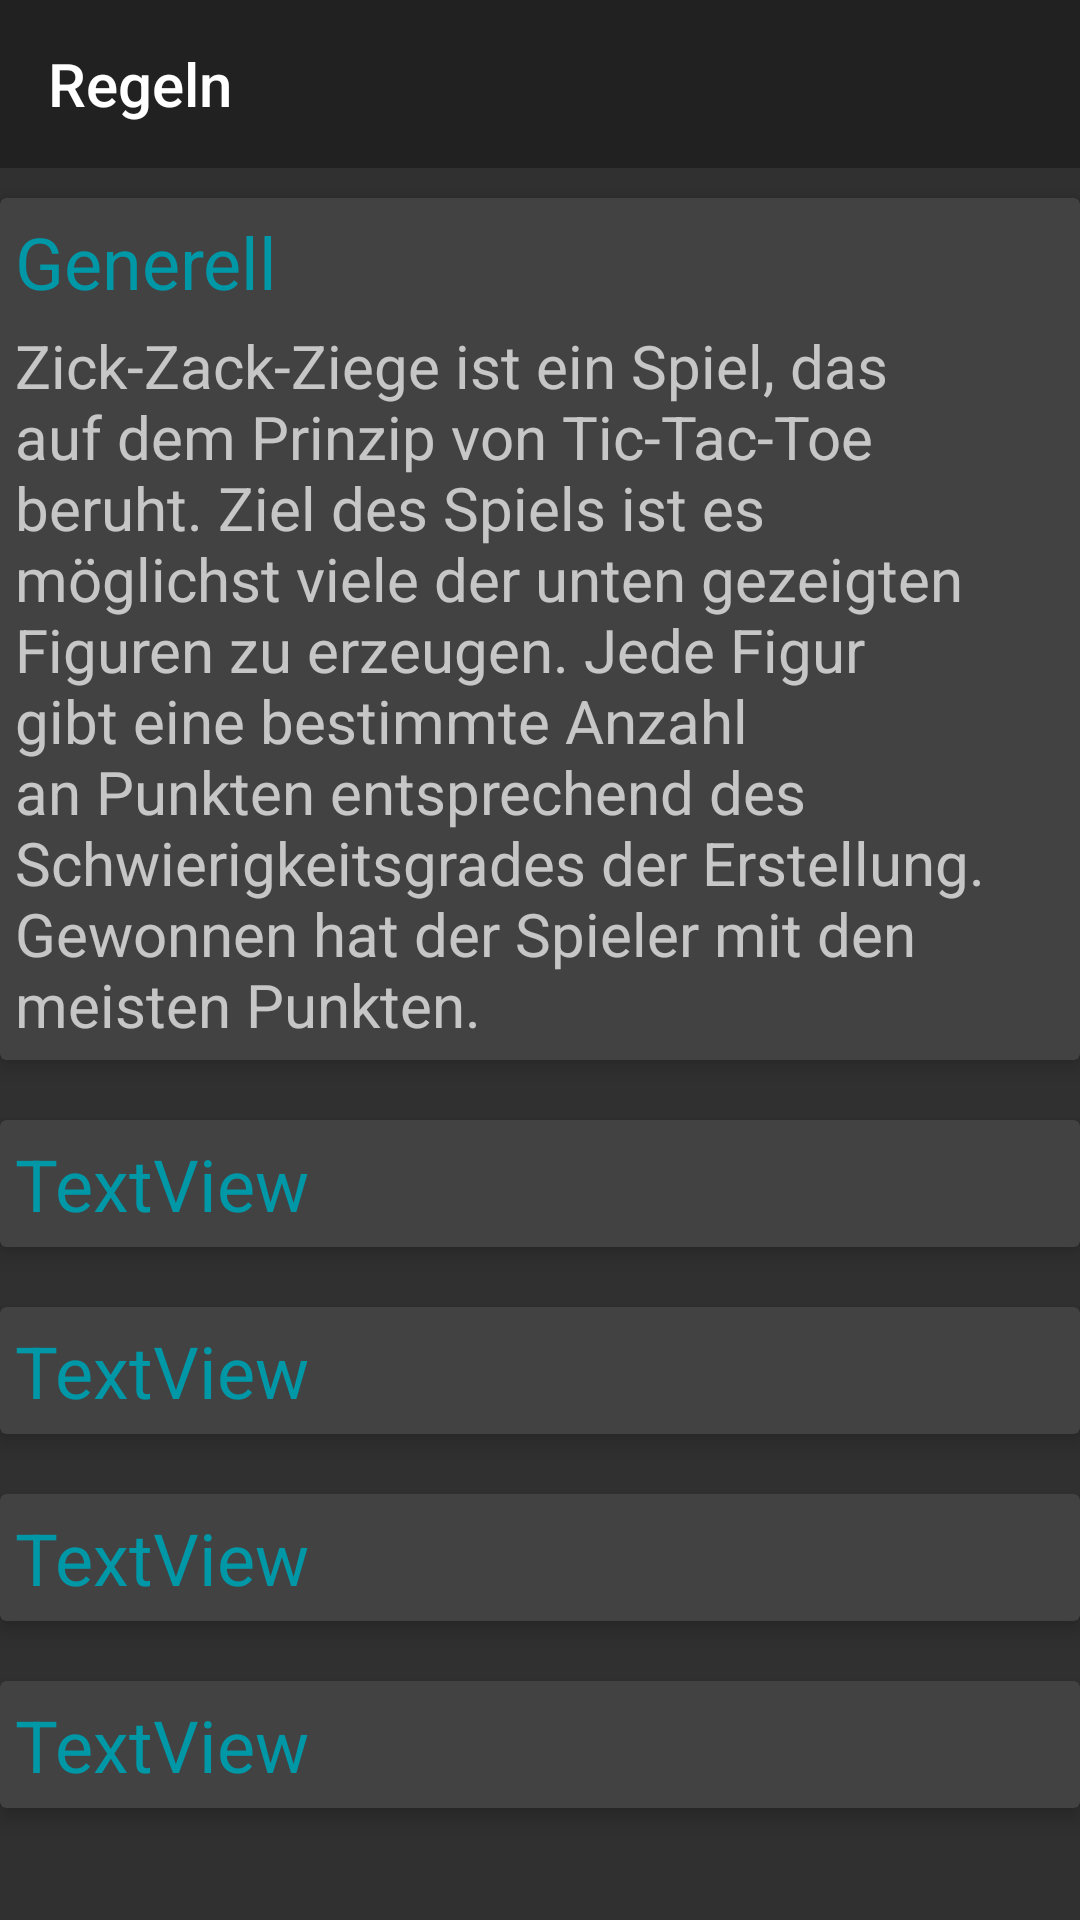

The Android layout XML behind this screen, and the referenced resources:
<!-- AndroidManifest.xml: application theme AppTheme -->
<!-- res/layout/activity_regeln.xml -->
<?xml version="1.0" encoding="utf-8"?>
<LinearLayout
    xmlns:android="http://schemas.android.com/apk/res/android"
    xmlns:app="http://schemas.android.com/apk/res-auto"
    android:layout_width="match_parent"
    android:layout_height="match_parent"
    android:orientation="vertical">

    <android.support.v7.widget.Toolbar
        android:id="@+id/toolbar"
        android:layout_width="match_parent"
        android:layout_height="wrap_content"
        android:background="?attr/colorPrimary"
        android:minHeight="?attr/actionBarSize"
        android:theme="?attr/actionBarTheme"
        app:title="Regeln"/>

    <ScrollView
        android:layout_width="match_parent"
        android:layout_height="match_parent">

        <LinearLayout
            android:layout_width="match_parent"
            android:layout_height="wrap_content"
            android:orientation="vertical">

            <android.support.v7.widget.CardView
                android:layout_width="match_parent"
                android:layout_height="wrap_content"
                android:layout_marginBottom="10dp"
                android:layout_marginTop="10dp"
                app:cardElevation="4dp"
                app:contentPadding="5dp">

                <RelativeLayout
                    android:layout_width="match_parent"
                    android:layout_height="wrap_content">

                    <TextView
                        android:id="@+id/titel1"
                        android:layout_width="wrap_content"
                        android:layout_height="wrap_content"
                        android:text="Generell"
                        android:textColor="@color/colorAccent"
                        android:textSize="24sp"/>

                    <TextView
                        android:id="@+id/details1"
                        android:layout_width="match_parent"
                        android:layout_height="wrap_content"
                        android:layout_below="@id/titel1"
                        android:layout_marginTop="5dp"
                        android:text="Zick-Zack-Ziege ist ein Spiel, das auf dem Prinzip von Tic-Tac-Toe beruht. Ziel des Spiels ist es möglichst viele der unten gezeigten Figuren zu erzeugen. Jede Figur gibt eine bestimmte Anzahl an Punkten entsprechend des Schwierigkeitsgrades der Erstellung. Gewonnen hat der Spieler mit den meisten Punkten."
                        android:textSize="20sp"/>

                </RelativeLayout>

            </android.support.v7.widget.CardView>

            <android.support.v7.widget.CardView
                android:layout_width="match_parent"
                android:layout_height="wrap_content"
                android:layout_marginBottom="10dp"
                android:layout_marginTop="10dp"
                app:cardElevation="4dp"
                app:contentPadding="5dp">

                <RelativeLayout
                    android:layout_width="match_parent"
                    android:layout_height="wrap_content">

                    <TextView
                        android:id="@+id/titel2"
                        android:layout_width="wrap_content"
                        android:layout_height="wrap_content"
                        android:text="TextView"
                        android:textColor="@color/colorAccent"
                        android:textSize="24sp"/>

                </RelativeLayout>

            </android.support.v7.widget.CardView>

            <android.support.v7.widget.CardView
                android:layout_width="match_parent"
                android:layout_height="wrap_content"
                android:layout_marginBottom="10dp"
                android:layout_marginTop="10dp"
                app:cardElevation="4dp"
                app:contentPadding="5dp">

                <RelativeLayout
                    android:layout_width="match_parent"
                    android:layout_height="wrap_content">

                    <TextView
                        android:id="@+id/titel3"
                        android:layout_width="wrap_content"
                        android:layout_height="wrap_content"
                        android:text="TextView"
                        android:textColor="@color/colorAccent"
                        android:textSize="24sp"/>

                </RelativeLayout>

            </android.support.v7.widget.CardView>

            <android.support.v7.widget.CardView
                android:layout_width="match_parent"
                android:layout_height="wrap_content"
                android:layout_marginBottom="10dp"
                android:layout_marginTop="10dp"
                app:cardElevation="4dp"
                app:contentPadding="5dp">

                <RelativeLayout
                    android:layout_width="match_parent"
                    android:layout_height="wrap_content">

                    <TextView
                        android:id="@+id/titel4"
                        android:layout_width="wrap_content"
                        android:layout_height="wrap_content"
                        android:text="TextView"
                        android:textColor="@color/colorAccent"
                        android:textSize="24sp"/>

                </RelativeLayout>

            </android.support.v7.widget.CardView>

            <android.support.v7.widget.CardView
                android:layout_width="match_parent"
                android:layout_height="wrap_content"
                android:layout_marginBottom="10dp"
                android:layout_marginTop="10dp"
                app:cardElevation="4dp"
                app:contentPadding="5dp">

                <RelativeLayout
                    android:layout_width="match_parent"
                    android:layout_height="wrap_content">

                    <TextView
                        android:id="@+id/titel5"
                        android:layout_width="wrap_content"
                        android:layout_height="wrap_content"
                        android:text="TextView"
                        android:textColor="@color/colorAccent"
                        android:textSize="24sp"/>

                </RelativeLayout>

            </android.support.v7.widget.CardView>

        </LinearLayout>

    </ScrollView>

</LinearLayout>
<!-- resources referenced by this layout -->
<resources>
  <color name="colorAccent">#FF0097A7</color>
  <style name="AppTheme" parent="Theme.AppCompat.NoActionBar" />
</resources>
